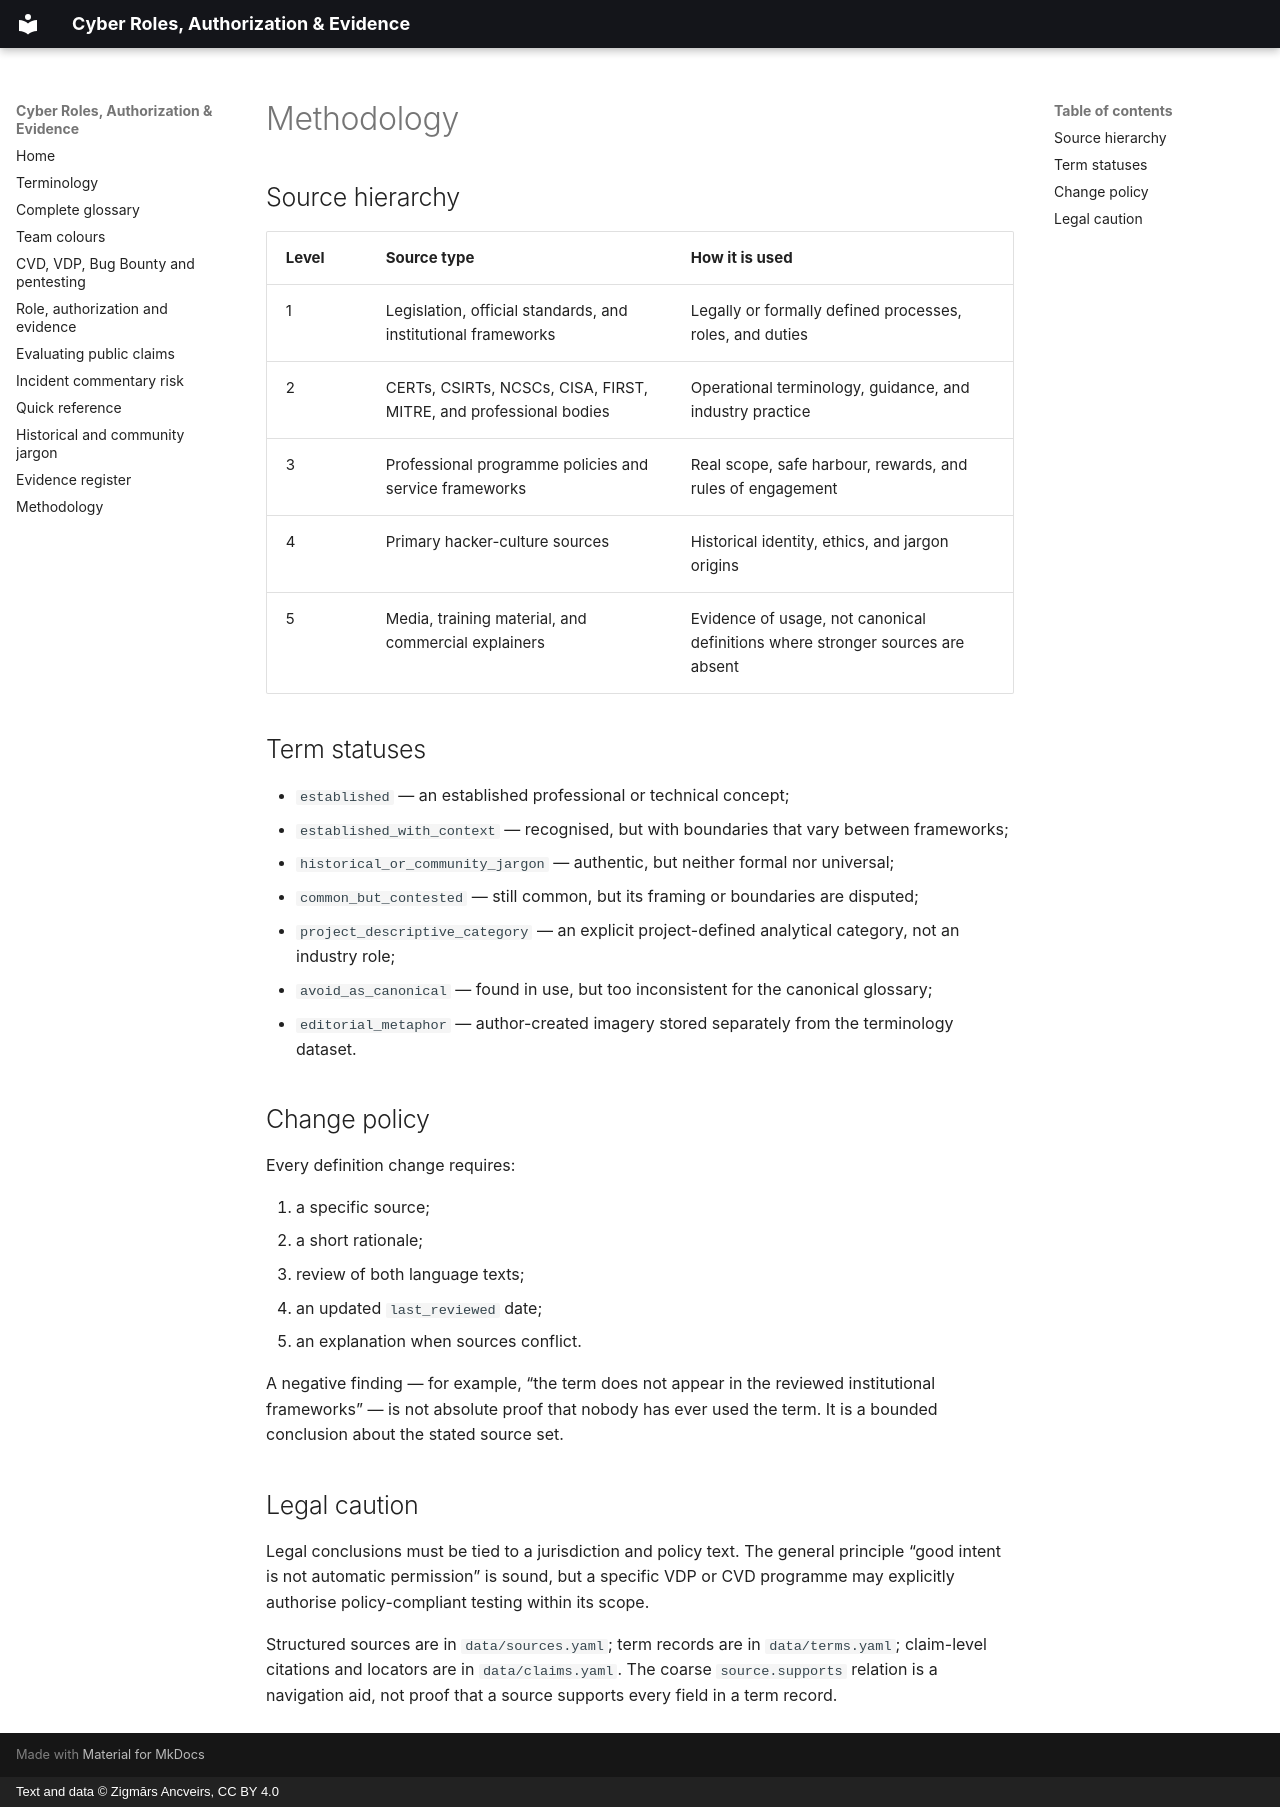

repository: ancveirs-lv/cyber-roles-authorization-evidence · page: en/methodology/index.html · generator: mkdocs · copyright: Text and data © Zigmārs Ancveirs, CC BY 4.0

---
title: Terminology and evidence methodology
description: Source hierarchy, term statuses, change rules and legal cautions used by this bilingual cybersecurity reference.
---

# Methodology

## Source hierarchy

| Level | Source type | How it is used |
|---|---|---|
| 1 | Legislation, official standards, and institutional frameworks | Legally or formally defined processes, roles, and duties |
| 2 | CERTs, CSIRTs, NCSCs, CISA, FIRST, MITRE, and professional bodies | Operational terminology, guidance, and industry practice |
| 3 | Professional programme policies and service frameworks | Real scope, safe harbour, rewards, and rules of engagement |
| 4 | Primary hacker-culture sources | Historical identity, ethics, and jargon origins |
| 5 | Media, training material, and commercial explainers | Evidence of usage, not canonical definitions where stronger sources are absent |

## Term statuses

- `established` — an established professional or technical concept;
- `established_with_context` — recognised, but with boundaries that vary between frameworks;
- `historical_or_community_jargon` — authentic, but neither formal nor universal;
- `common_but_contested` — still common, but its framing or boundaries are disputed;
- `project_descriptive_category` — an explicit project-defined analytical category, not an industry role;
- `avoid_as_canonical` — found in use, but too inconsistent for the canonical glossary;
- `editorial_metaphor` — author-created imagery stored separately from the terminology dataset.

## Change policy

Every definition change requires:

1. a specific source;
2. a short rationale;
3. review of both language texts;
4. an updated `last_reviewed` date;
5. an explanation when sources conflict.

A negative finding — for example, “the term does not appear in the reviewed institutional frameworks” — is not absolute proof that nobody has ever used the term. It is a bounded conclusion about the stated source set.

## Legal caution

Legal conclusions must be tied to a jurisdiction and policy text. The general principle “good intent is not automatic permission” is sound, but a specific VDP or CVD programme may explicitly authorise policy-compliant testing within its scope.

Structured sources are in `data/sources.yaml`; term records are in `data/terms.yaml`; claim-level citations and locators are in `data/claims.yaml`. The coarse `source.supports` relation is a navigation aid, not proof that a source supports every field in a term record.
